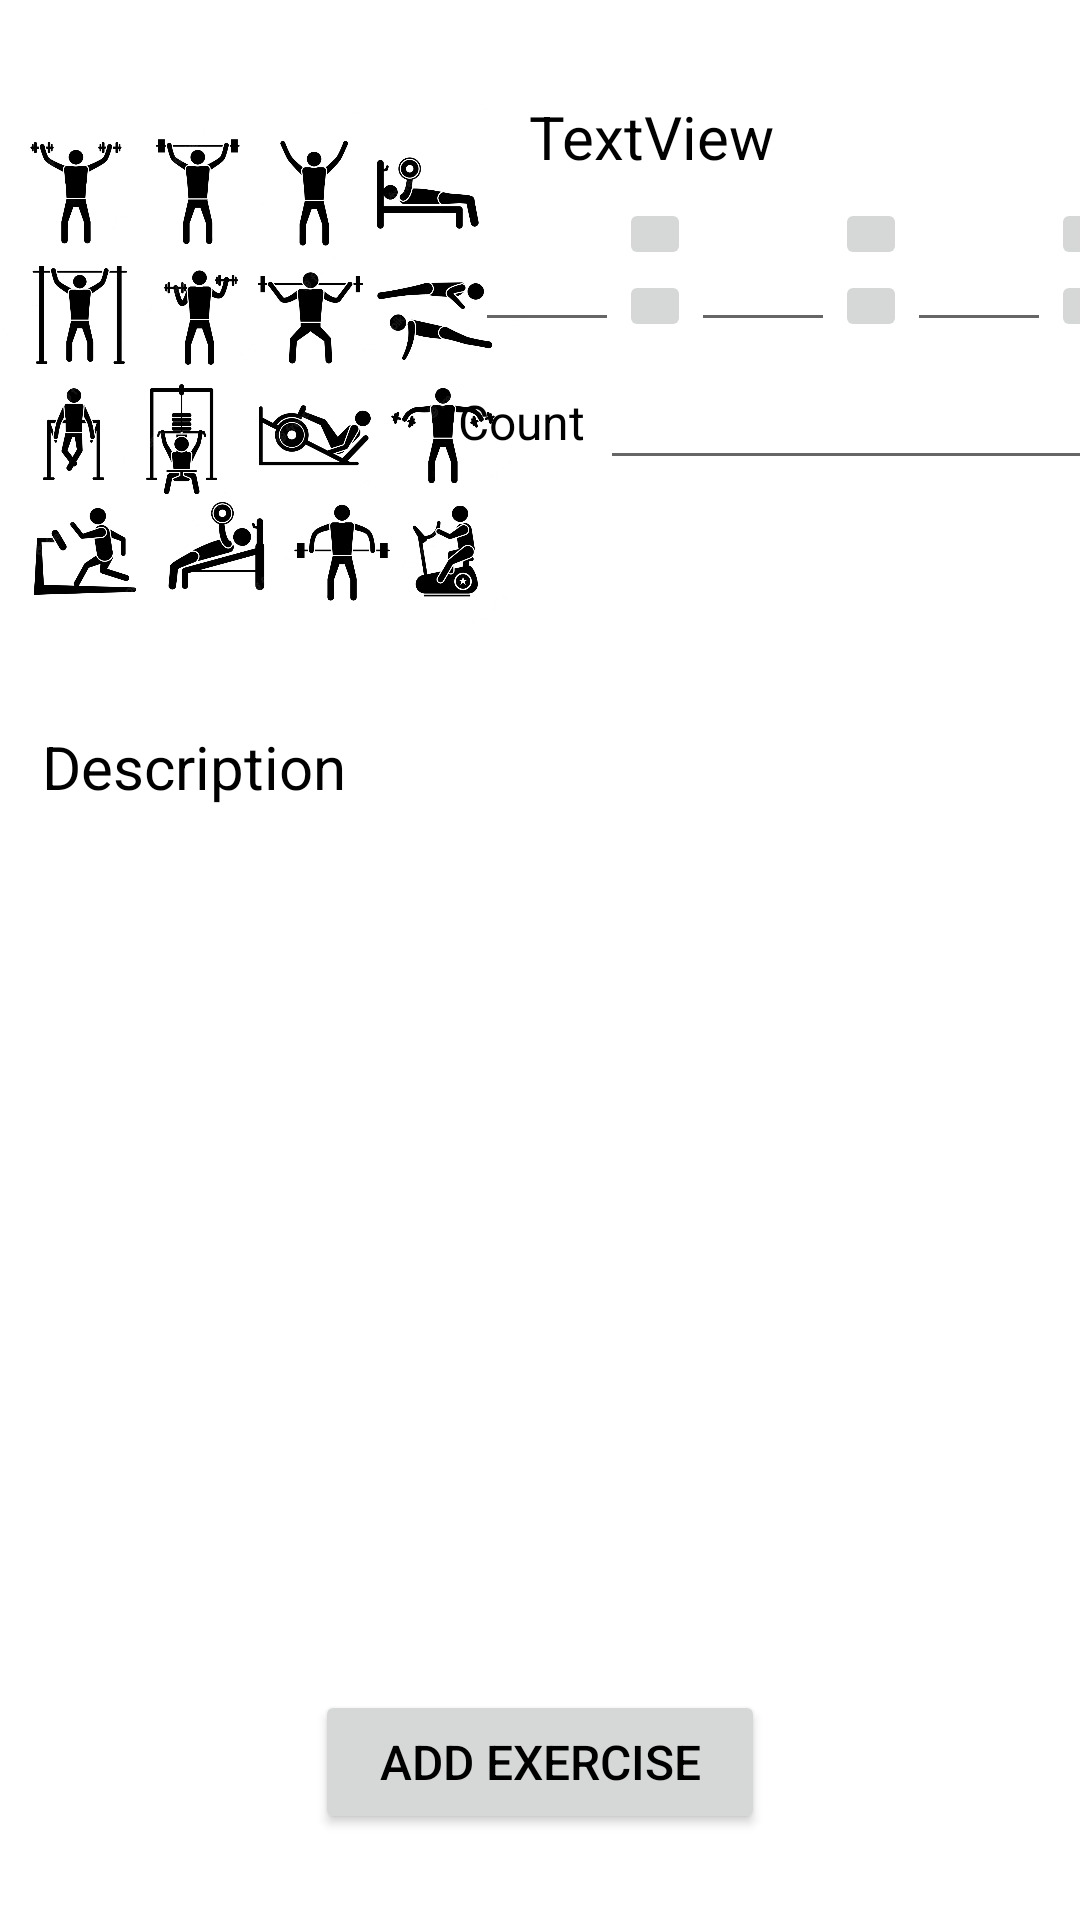

Layout XML and referenced resources for this Android screen:
<!-- AndroidManifest.xml: application theme Theme.FitnessApp -->
<!-- res/layout/activity_add_to_workout_exercise.xml -->
<?xml version="1.0" encoding="utf-8"?>
<androidx.constraintlayout.widget.ConstraintLayout xmlns:android="http://schemas.android.com/apk/res/android"
    xmlns:app="http://schemas.android.com/apk/res-auto"
    xmlns:tools="http://schemas.android.com/tools"
    xmlns:expandableTextView="http://schemas.android.com/apk/res-auto"
    android:layout_width="match_parent"
    android:layout_height="match_parent"
    tools:context=".exercises.AddToWorkoutExerciseActivity">

    <ImageView
        android:id="@+id/exercisePreviewImg"
        android:layout_width="175dp"
        android:layout_height="200dp"
        app:layout_constraintBottom_toBottomOf="parent"
        app:layout_constraintStart_toStartOf="parent"
        app:layout_constraintTop_toTopOf="parent"
        app:layout_constraintVertical_bias="0.050000012"
        app:srcCompat="@drawable/default_preview_img" />

    <androidx.constraintlayout.widget.ConstraintLayout
        android:id="@+id/infoLayout"
        android:layout_width="wrap_content"
        android:layout_height="wrap_content"
        android:minWidth="150dp"
        android:minHeight="200dp"
        android:maxWidth="240dp"
        app:layout_constraintBottom_toBottomOf="parent"
        app:layout_constraintEnd_toEndOf="parent"
        app:layout_constraintHorizontal_bias="0.59"
        app:layout_constraintStart_toEndOf="@+id/exercisePreviewImg"
        app:layout_constraintTop_toTopOf="@+id/exercisePreviewImg"
        app:layout_constraintVertical_bias="0.0">

        <TextView
            android:id="@+id/exerciseName"
            android:layout_width="200dp"
            android:paddingLeft="10dp"
            android:layout_height="wrap_content"
            android:text="TextView"
            android:layout_marginTop="10dp"
            app:layout_constraintEnd_toEndOf="parent"
            app:layout_constraintStart_toStartOf="parent"
            app:layout_constraintTop_toTopOf="parent"
            android:textSize="20dp"/>

        <LinearLayout
            android:id="@+id/exerciseLength"
            android:layout_width="match_parent"
            android:layout_height="wrap_content"
            android:ems="10"
            android:inputType="time"
            android:orientation="horizontal"
            app:layout_constraintBottom_toTopOf="@+id/linearLayout2"
            app:layout_constraintEnd_toEndOf="parent"
            app:layout_constraintStart_toStartOf="parent"
            app:layout_constraintTop_toBottomOf="@+id/exerciseName">

            <EditText
                android:id="@+id/hours"
                android:layout_width="wrap_content"
                android:layout_height="match_parent"
                android:inputType="number"
                android:maxLength="2"
                android:minWidth="48dp" />

            <LinearLayout
                android:layout_width="wrap_content"
                android:layout_height="match_parent"
                android:orientation="vertical">

                <ImageButton
                    android:id="@+id/hoursArrowUp"
                    android:layout_width="24dp"
                    android:layout_height="24dp"
                    android:src="@drawable/arrow_up" />

                <ImageButton
                    android:id="@+id/hoursArrowDown"
                    android:layout_width="24dp"
                    android:layout_height="24dp"
                    android:src="@drawable/arrow_down" />
            </LinearLayout>

            <EditText
                android:id="@+id/minutes"
                android:layout_width="wrap_content"
                android:layout_height="match_parent"
                android:inputType="number"
                android:maxLength="2"
                android:minWidth="48dp" />

            <LinearLayout
                android:layout_width="wrap_content"
                android:layout_height="match_parent"
                android:orientation="vertical">

                <ImageButton
                    android:id="@+id/minutesArrowUp"
                    android:layout_width="24dp"
                    android:layout_height="24dp"
                    android:src="@drawable/arrow_up" />

                <ImageButton
                    android:id="@+id/minutesArrowDown"
                    android:layout_width="24dp"
                    android:layout_height="24dp"
                    android:src="@drawable/arrow_down" />
            </LinearLayout>

            <EditText
                android:id="@+id/seconds"
                android:layout_width="wrap_content"
                android:layout_height="match_parent"
                android:inputType="number"
                android:maxLength="2"
                android:minWidth="48dp" />

            <LinearLayout
                android:layout_width="wrap_content"
                android:layout_height="match_parent"
                android:orientation="vertical">

                <ImageButton
                    android:id="@+id/secondsArrowUp"
                    android:layout_width="24dp"
                    android:layout_height="24dp"
                    android:src="@drawable/arrow_up" />

                <ImageButton
                    android:id="@+id/secondsArrowDown"
                    android:layout_width="24dp"
                    android:layout_height="24dp"
                    android:src="@drawable/arrow_down" />
            </LinearLayout>
        </LinearLayout>


        <LinearLayout
            android:id="@+id/linearLayout2"
            android:layout_width="match_parent"
            android:layout_height="wrap_content"
            android:orientation="horizontal"
            app:layout_constraintBottom_toBottomOf="parent"
            app:layout_constraintEnd_toEndOf="parent"
            app:layout_constraintHorizontal_bias="0.0"
            app:layout_constraintStart_toStartOf="parent"
            app:layout_constraintTop_toBottomOf="@+id/exerciseName">

            <TextView
                android:layout_width="wrap_content"
                android:layout_height="match_parent"
                android:gravity="center"
                android:paddingLeft="10dp"
                android:paddingRight="5dp"
                android:text="@string/exercise_count" />

            <EditText
                android:id="@+id/exerciseCount"
                android:layout_width="wrap_content"
                android:layout_height="match_parent"
                android:ems="10"
                android:inputType="number"
                android:textAlignment="center"
                android:maxLength="6"/>

        </LinearLayout>

        <com.google.android.material.textfield.TextInputLayout
            android:id="@+id/errorLayout"
            android:layout_width="match_parent"
            android:layout_height="wrap_content"
            app:layout_constraintBottom_toBottomOf="parent"
            app:layout_constraintStart_toStartOf="parent"
            app:layout_constraintTop_toBottomOf="@+id/linearLayout2" />
    </androidx.constraintlayout.widget.ConstraintLayout>

    <RelativeLayout
        android:id="@+id/descriptionLayout"
        android:layout_width="match_parent"
        android:layout_height="wrap_content"
        android:layout_marginTop="20dp"
        app:layout_constraintEnd_toEndOf="parent"
        app:layout_constraintStart_toStartOf="parent"
        app:layout_constraintTop_toBottomOf="@+id/infoLayout"
        android:layout_marginLeft="14dp"
        android:layout_marginRight="10dp">

        <TextView
            android:id="@+id/exerciseDescriptionTitle"
            android:layout_width="wrap_content"
            android:layout_height="wrap_content"
            android:text="@string/description"
            android:textSize="20dp" />


        <LinearLayout
            android:id="@+id/collapsedDescriptionLayout"
            android:layout_width="wrap_content"
            android:layout_height="wrap_content"
            android:layout_below="@+id/exerciseDescriptionTitle"
            android:layout_marginTop="14dp">

            <TextView
                android:id="@+id/exerciseDescription"
                android:layout_width="wrap_content"
                android:layout_height="wrap_content"
                android:maxWidth="340dp" />

            <ImageButton
                android:id="@+id/expandDescription"
                android:layout_width="24dp"
                android:layout_height="24dp"
                android:src="@drawable/arrow_down"
                android:visibility="gone"/>
        </LinearLayout>
        <LinearLayout
            android:layout_width="wrap_content"
            android:layout_height="wrap_content"
            android:layout_below="@+id/exerciseDescriptionTitle"
            android:id="@+id/expandedDescriptionLayout"
            android:visibility="gone"
            android:layout_marginTop="14dp">
            <TextView
                android:id="@+id/exerciseExpandedDescription"
                android:layout_width="wrap_content"
                android:layout_height="wrap_content"
                android:maxWidth="340dp"/>
            <ImageButton
                android:id="@+id/collapseDescription"
                android:layout_width="24dp"
                android:layout_height="24dp"
                android:src="@drawable/arrow_up"/>

        </LinearLayout>


    </RelativeLayout>

    <androidx.recyclerview.widget.RecyclerView
        android:id="@+id/exerciseImages"
        android:layout_width="match_parent"
        android:layout_height="wrap_content"
        app:layout_constraintBottom_toTopOf="@+id/addExerciseBtn"
        app:layout_constraintTop_toBottomOf="@+id/descriptionLayout"
        android:layout_marginLeft="14dp"
        android:paddingRight="10dp"/>
    <Button
        android:id="@+id/addExerciseBtn"
        android:layout_width="150dp"
        android:layout_height="wrap_content"
        android:text="@string/add_exercise_btn"
        app:layout_constraintBottom_toBottomOf="parent"
        app:layout_constraintEnd_toEndOf="parent"
        app:layout_constraintStart_toStartOf="parent"
        app:layout_constraintTop_toBottomOf="@+id/descriptionLayout"
        app:layout_constraintVertical_bias="0.9" />


</androidx.constraintlayout.widget.ConstraintLayout>
<!-- resources referenced by this layout -->
<resources>
  <!-- drawable default_preview_img: png bitmap (drawable-v24, 416043 bytes) -->
  <string name="add_exercise_btn">Add exercise</string>
  <string name="description">Description</string>
  <string name="exercise_count">Count</string>
  <style name="Theme.FitnessApp" parent="Theme.MaterialComponents.DayNight.DarkActionBar">
          
          <item name="colorPrimary">@color/main_blue</item>
          <item name="colorPrimaryVariant">@color/dark_blue</item>
          <item name="colorOnPrimary">@color/white</item>
          
          <item name="colorSecondary">#918EF4</item>
          <item name="colorSecondaryVariant">@color/teal_700</item>
          <item name="colorOnSecondary">@color/black</item>
          
          <item name="android:statusBarColor" tools:targetApi="l">?attr/colorPrimaryVariant</item>
          
          <item name="android:textColor">@color/black</item>
          <item name="android:textSize">16dp</item>
          
          
      </style>
  <color name="main_blue">#306BAC</color>
  <color name="dark_blue">#141B41</color>
  <color name="white">#FFFFFFFF</color>
  <color name="teal_700">#FF018786</color>
  <color name="black">#FF000000</color>
</resources>
